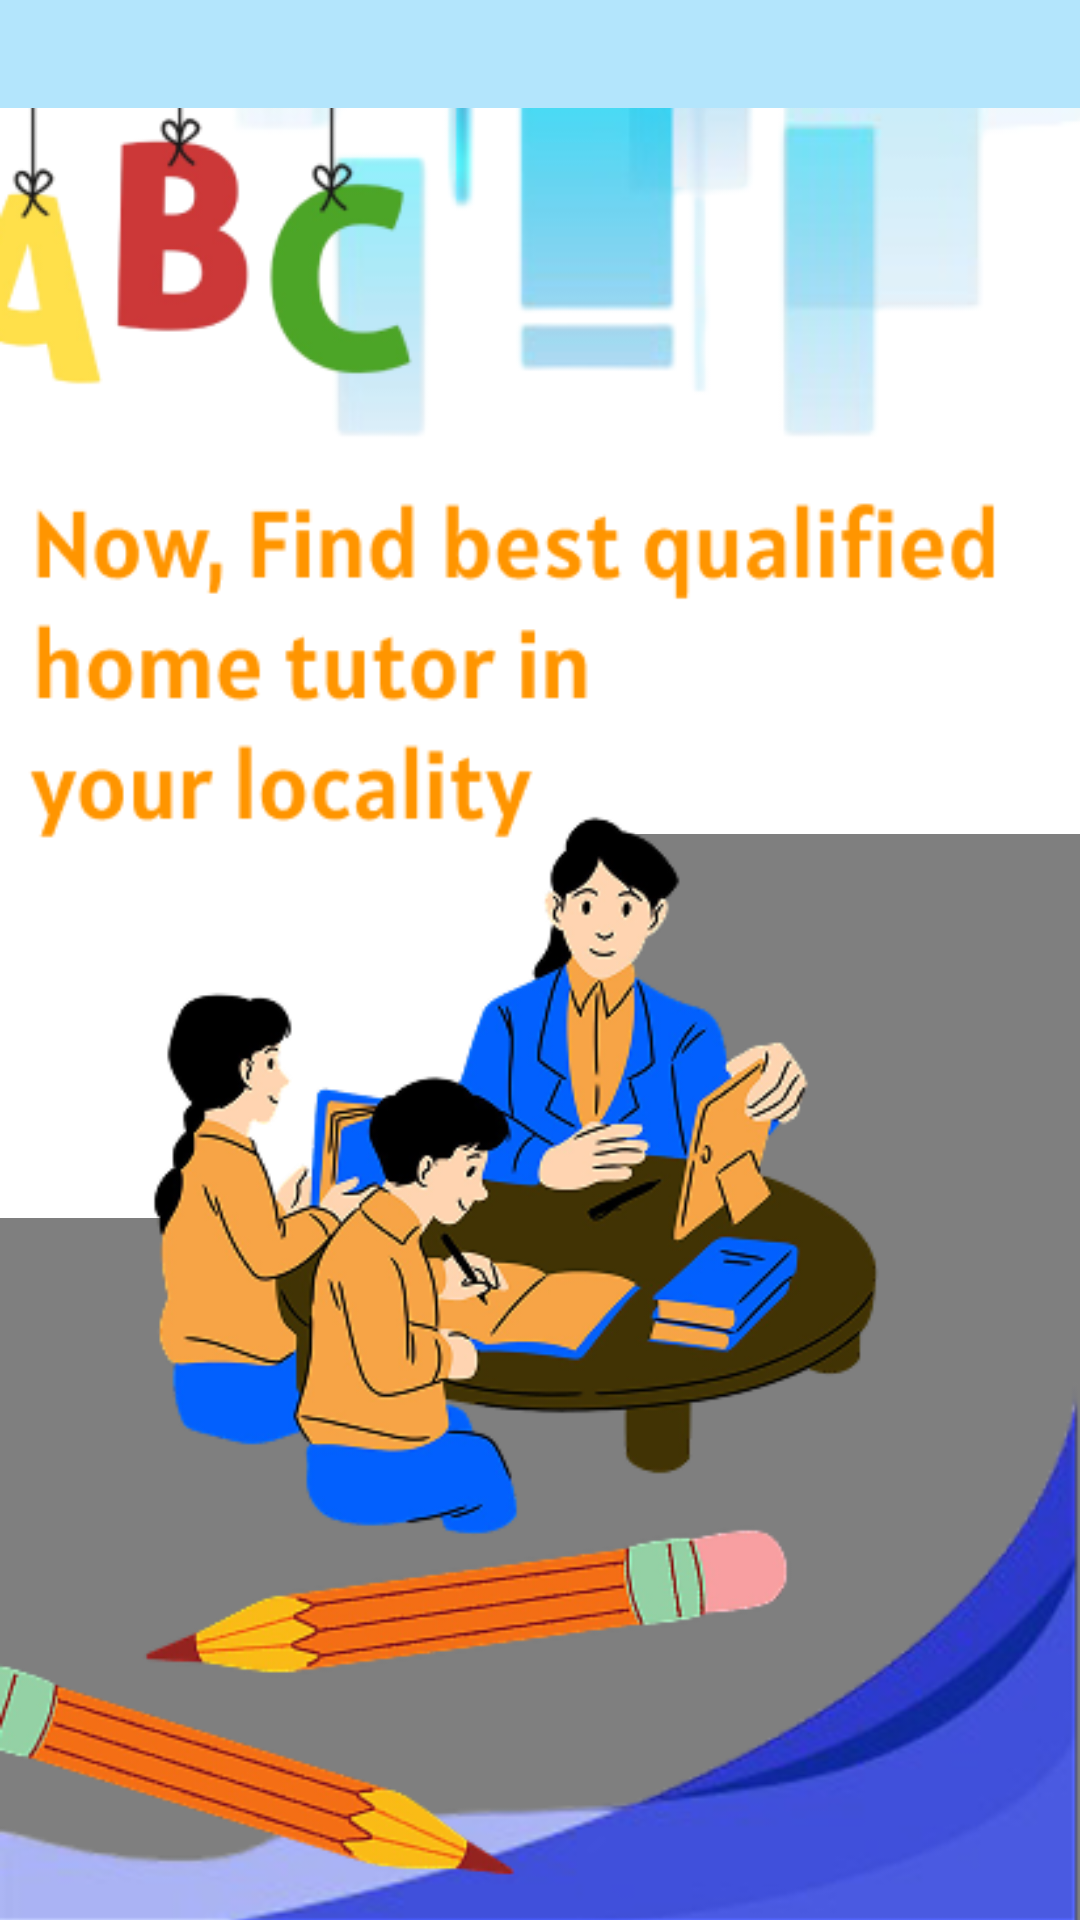

Produce the Android XML layout that renders to this screen, including the resource entries it uses.
<!-- AndroidManifest.xml: application theme Theme.Seekshakcom -->
<!-- res/layout/activity_splash2.xml -->
<?xml version="1.0" encoding="utf-8"?>
<FrameLayout xmlns:android="http://schemas.android.com/apk/res/android"
    android:layout_width="match_parent"
    android:layout_height="match_parent"
    android:background="#B3E5FC"
    android:paddingTop="36dp">

    
    <ImageView
        android:id="@+id/bgImage"
        android:layout_width="match_parent"
        android:layout_height="match_parent"
        android:scaleType="centerCrop"
        android:src="@drawable/bg_splash2" />



    


    <VideoView
        android:id="@+id/video3"
        android:layout_width="169dp"
        android:layout_height="143dp"
        android:layout_gravity="end"
        android:layout_marginTop="242dp"
        android:background="@android:color/transparent" />

    <VideoView
        android:id="@+id/video4"
        android:layout_width="match_parent"
        android:layout_height="419dp"
        android:layout_marginTop="370dp"
        android:background="@android:color/transparent" />


    <ImageView
        android:layout_width="match_parent"
        android:layout_height="477dp"
        android:layout_gravity="bottom"
        android:scaleType="centerCrop"
        android:src="@drawable/bg2_splash2" />


</FrameLayout>
<!-- resources referenced by this layout -->
<resources>
  <!-- drawable bg2_splash2: png bitmap (drawable, 138720 bytes) -->
  <!-- drawable bg_splash2: png bitmap (drawable, 59862 bytes) -->
  <style name="Theme.Seekshakcom" parent="Theme.AppCompat.Light.NoActionBar">
          
          <item name="colorPrimary">@color/black</item>
          <item name="colorPrimaryDark">@color/purple_700</item>
          <item name="colorAccent">@color/teal_200</item>
  
      </style>
  <color name="black">#FF000000</color>
  <color name="purple_700">#FF3700B3</color>
  <color name="teal_200">#FF03DAC5</color>
</resources>
